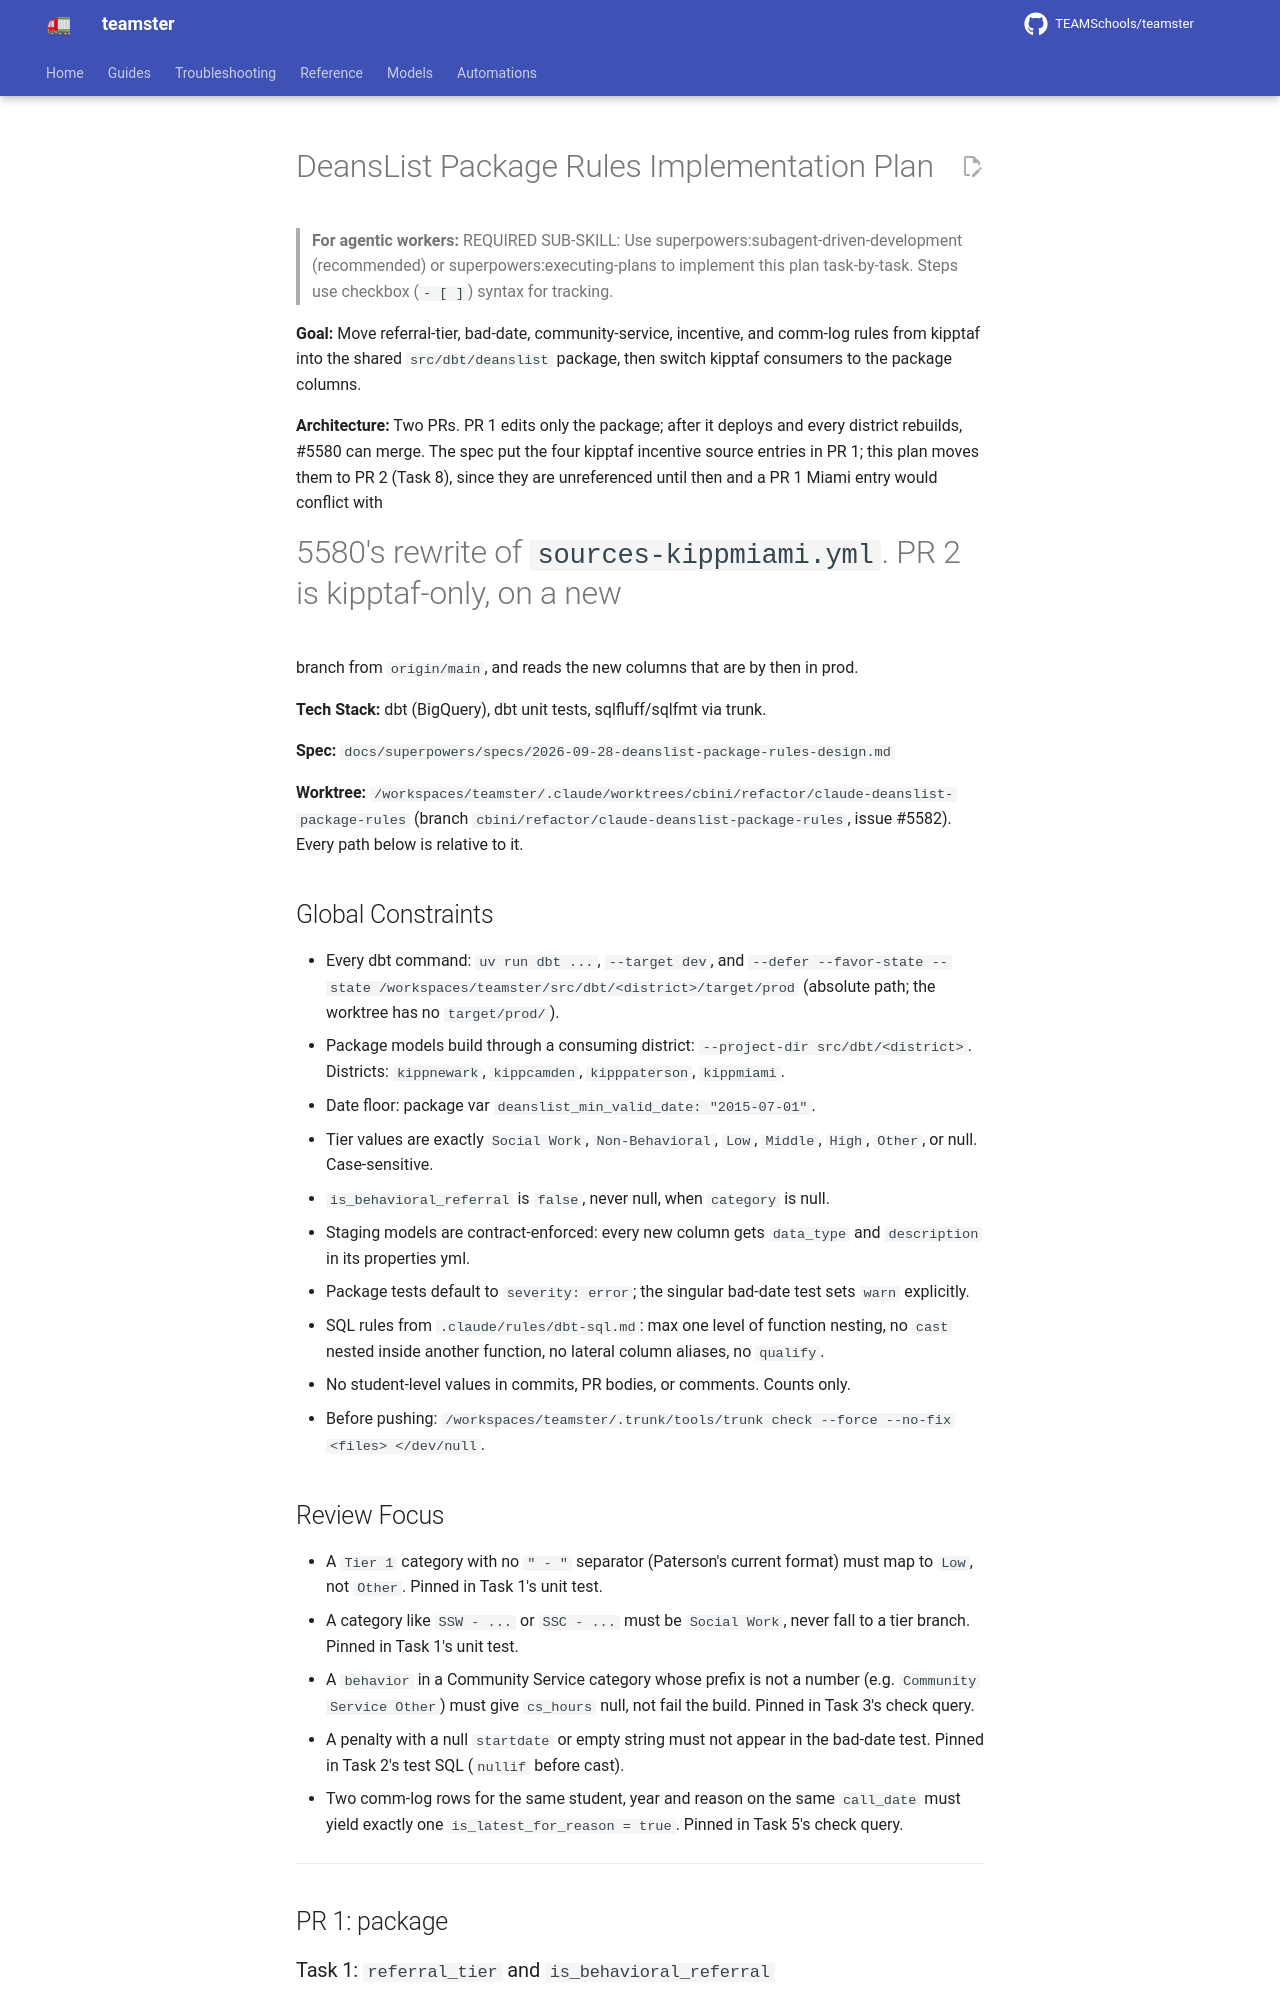

repository: TEAMSchools/teamster · page: superpowers/plans/2026-09-28-deanslist-package-rules/index.html · generator: mkdocs

# DeansList Package Rules Implementation Plan

> **For agentic workers:** REQUIRED SUB-SKILL: Use
> superpowers:subagent-driven-development (recommended) or
> superpowers:executing-plans to implement this plan task-by-task. Steps use
> checkbox (`- [ ]`) syntax for tracking.

**Goal:** Move referral-tier, bad-date, community-service, incentive, and
comm-log rules from kipptaf into the shared `src/dbt/deanslist` package, then
switch kipptaf consumers to the package columns.

**Architecture:** Two PRs. PR 1 edits only the package; after it deploys and
every district rebuilds, #5580 can merge. The spec put the four kipptaf
incentive source entries in PR 1; this plan moves them to PR 2 (Task 8), since
they are unreferenced until then and a PR 1 Miami entry would conflict with
#5580's rewrite of `sources-kippmiami.yml`. PR 2 is kipptaf-only, on a new
branch from `origin/main`, and reads the new columns that are by then in prod.

**Tech Stack:** dbt (BigQuery), dbt unit tests, sqlfluff/sqlfmt via trunk.

**Spec:** `docs/superpowers/specs/2026-09-28-deanslist-package-rules-design.md`

**Worktree:**
`/workspaces/teamster/.claude/worktrees/cbini/refactor/claude-deanslist-package-rules`
(branch `cbini/refactor/claude-deanslist-package-rules`, issue #5582). Every
path below is relative to it.

## Global Constraints

- Every dbt command: `uv run dbt ...`, `--target dev`, and
  `--defer --favor-state --state /workspaces/teamster/src/dbt/<district>/target/prod`
  (absolute path; the worktree has no `target/prod/`).
- Package models build through a consuming district:
  `--project-dir src/dbt/<district>`. Districts: `kippnewark`, `kippcamden`,
  `kipppaterson`, `kippmiami`.
- Date floor: package var `deanslist_min_valid_date: "2015-07-01"`.
- Tier values are exactly `Social Work`, `Non-Behavioral`, `Low`, `Middle`,
  `High`, `Other`, or null. Case-sensitive.
- `is_behavioral_referral` is `false`, never null, when `category` is null.
- Staging models are contract-enforced: every new column gets `data_type` and
  `description` in its properties yml.
- Package tests default to `severity: error`; the singular bad-date test sets
  `warn` explicitly.
- SQL rules from `.claude/rules/dbt-sql.md`: max one level of function nesting,
  no `cast` nested inside another function, no lateral column aliases, no
  `qualify`.
- No student-level values in commits, PR bodies, or comments. Counts only.
- Before pushing:
  `/workspaces/teamster/.trunk/tools/trunk check --force --no-fix <files> </dev/null`.

## Review Focus

- A `Tier 1` category with no `" - "` separator (Paterson's current format) must
  map to `Low`, not `Other`. Pinned in Task 1's unit test.
- A category like `SSW - ...` or `SSC - ...` must be `Social Work`, never fall
  to a tier branch. Pinned in Task 1's unit test.
- A `behavior` in a Community Service category whose prefix is not a number
  (e.g. `Community Service Other`) must give `cs_hours` null, not fail the
  build. Pinned in Task 3's check query.
- A penalty with a null `startdate` or empty string must not appear in the
  bad-date test. Pinned in Task 2's test SQL (`nullif` before cast).
- Two comm-log rows for the same student, year and reason on the same
  `call_date` must yield exactly one `is_latest_for_reason = true`. Pinned in
  Task 5's check query.

---

## PR 1: package
